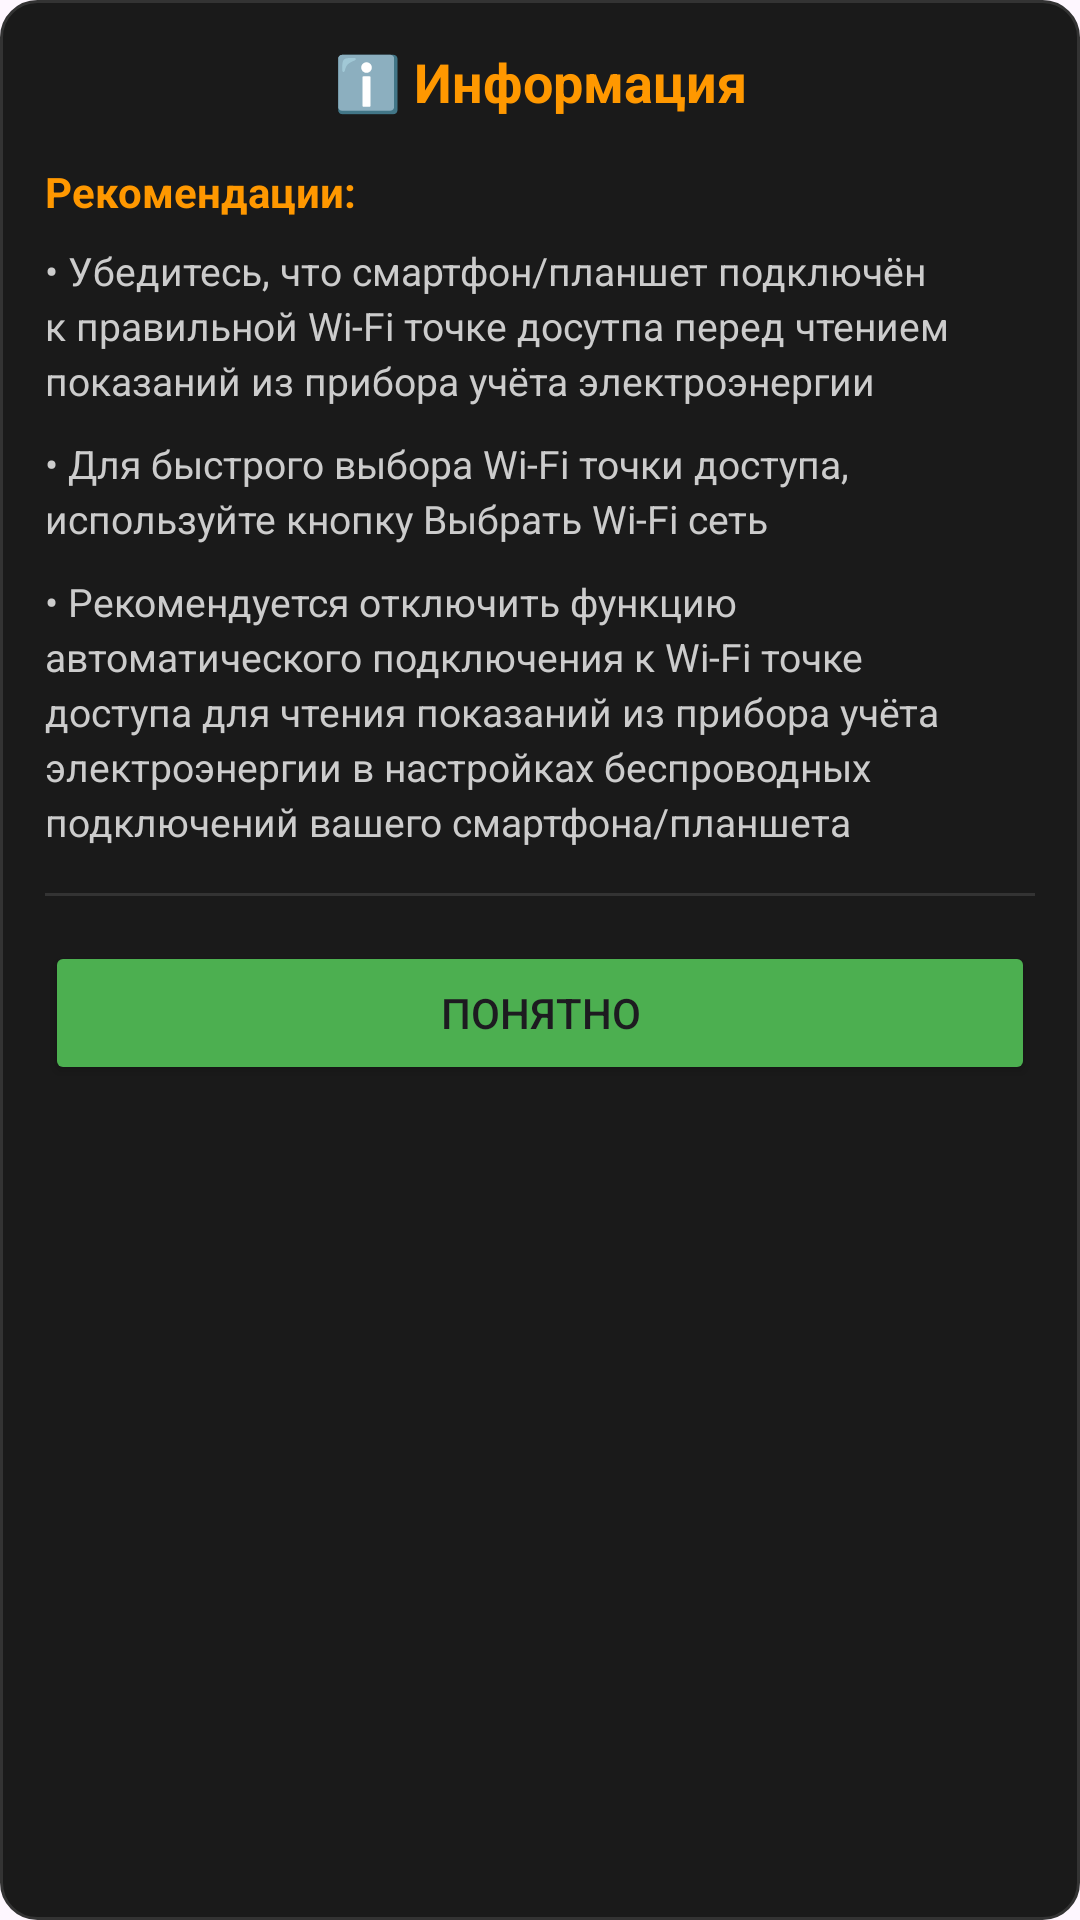

The Android layout XML behind this screen, and the referenced resources:
<!-- AndroidManifest.xml: application theme Theme.Mercury230 -->
<!-- res/layout/dialog_wifi_info.xml -->
<?xml version="1.0" encoding="utf-8"?>
<LinearLayout xmlns:android="http://schemas.android.com/apk/res/android"
    android:layout_width="match_parent"
    android:layout_height="wrap_content"
    android:orientation="vertical"
    android:background="@drawable/dialog_rounded_bg"
    android:padding="15dp">

    <TextView
        android:layout_width="match_parent"
        android:layout_height="wrap_content"
        android:text="ℹ️ Информация"
        android:textColor="#FF9800"
        android:textStyle="bold"
        android:textSize="18sp"
        android:layout_marginBottom="15dp"
        android:gravity="center"/>

    <TextView
        android:layout_width="match_parent"
        android:layout_height="wrap_content"
        android:text="Рекомендации:"
        android:textColor="#FF9800"
        android:textStyle="bold"
        android:textSize="14sp"
        android:layout_marginBottom="8dp"/>

    <TextView
        android:layout_width="match_parent"
        android:layout_height="wrap_content"
        android:text="• Убедитесь, что смартфон/планшет подключён к правильной Wi-Fi точке досутпа перед чтением показаний из прибора учёта электроэнергии"
        android:textColor="#cccccc"
        android:textSize="13sp"
        android:lineSpacingExtra="3dp"
        android:layout_marginBottom="10dp"/>

    <TextView
        android:layout_width="match_parent"
        android:layout_height="wrap_content"
        android:text="• Для быстрого выбора Wi-Fi точки доступа, используйте кнопку Выбрать Wi-Fi сеть"
        android:textColor="#cccccc"
        android:textSize="13sp"
        android:lineSpacingExtra="3dp"
        android:layout_marginBottom="10dp"/>

    <TextView
        android:layout_width="match_parent"
        android:layout_height="wrap_content"
        android:text="• Рекомендуется отключить функцию автоматического подключения к Wi-Fi точке доступа для чтения показаний из прибора учёта электроэнергии в настройках беспроводных подключений вашего смартфона/планшета"
        android:textColor="#cccccc"
        android:textSize="13sp"
        android:lineSpacingExtra="3dp"
        android:layout_marginBottom="15dp"/>

    <View
        android:layout_width="match_parent"
        android:layout_height="1dp"
        android:background="#333333"
        android:layout_marginBottom="15dp"/>

    <Button
        android:id="@+id/btnWifiInfoClose"
        android:layout_width="match_parent"
        android:layout_height="wrap_content"
        android:text="Понятно"
        android:backgroundTint="#4CAF50"
        android:padding="12dp"/>
</LinearLayout>
<!-- resources referenced by this layout -->
<resources>
  <!-- drawable dialog_rounded_bg (drawable) -->
  <?xml version="1.0" encoding="utf-8"?>
  <shape xmlns:android="http://schemas.android.com/apk/res/android"
      android:shape="rectangle">
      <solid android:color="#1a1a1a"/>
      <corners android:radius="12dp"/>
      <stroke android:width="1dp" android:color="#333333"/>
  </shape>
  <style name="Theme.Mercury230" parent="Base.Theme.Mercury230" />
  <style name="Base.Theme.Mercury230" parent="Theme.Material3.DayNight.NoActionBar">
  
  
      </style>
</resources>
